Dataset: data (GitHub, gabrielaiji/deep_learning). Classes: acier, combat, dragon, eau, feu, glace, insecte, normal, plante, poison, psy, roche, sol, spectre, tenebres, électrique.

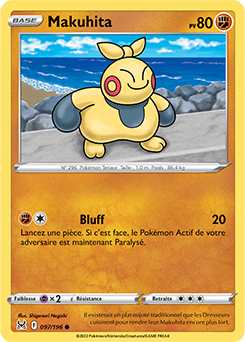
Label: combat

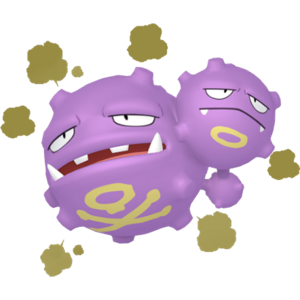
Label: poison

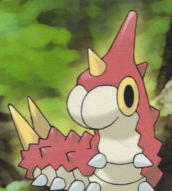
Label: insecte

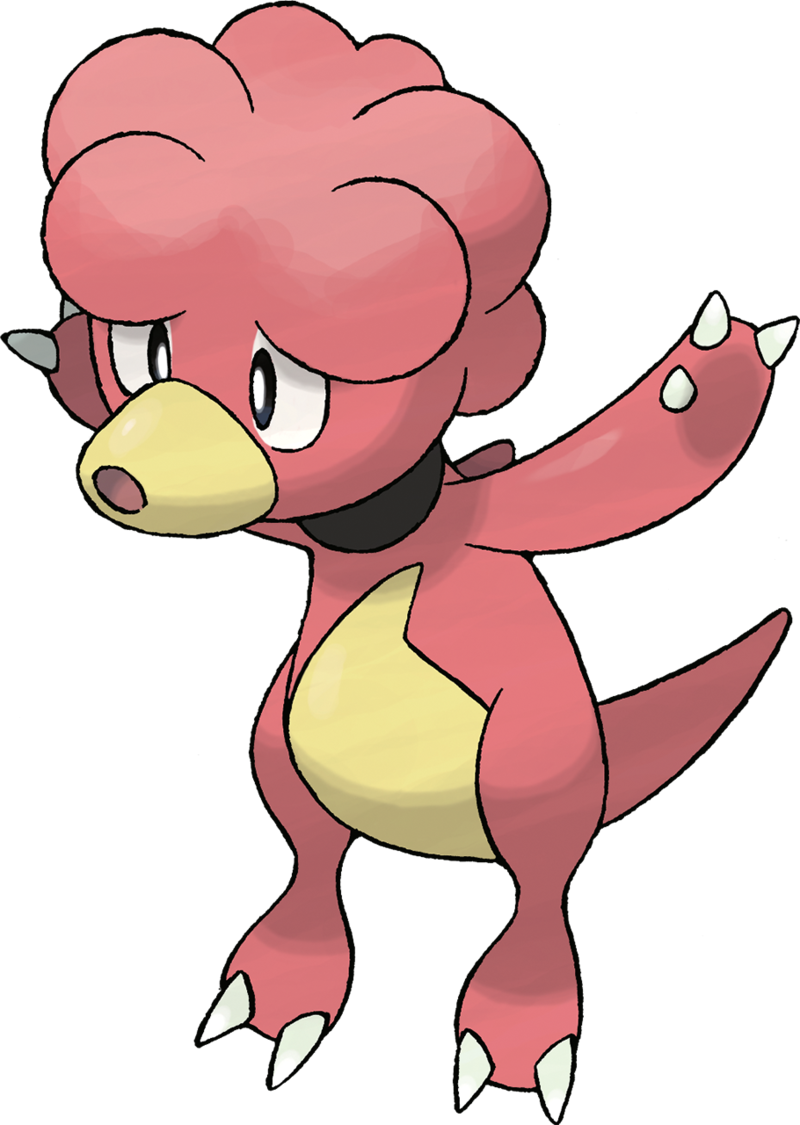
Label: feu

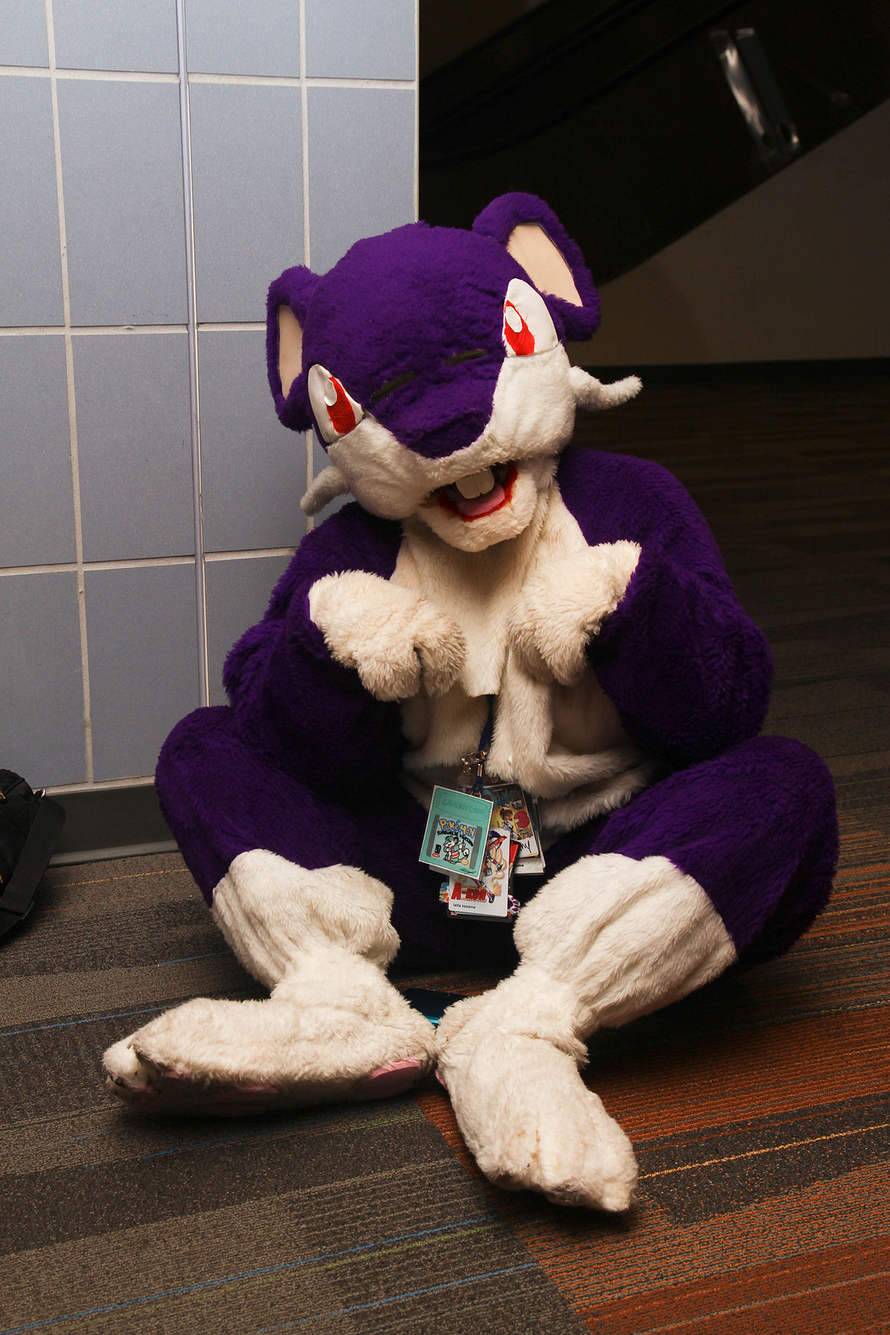
Label: normal

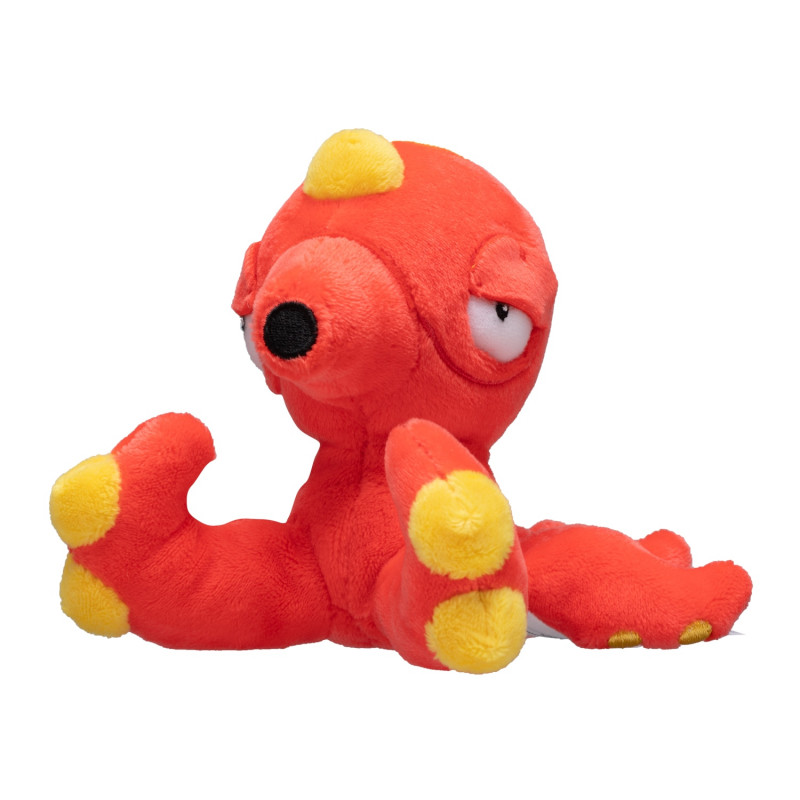
Label: eau
